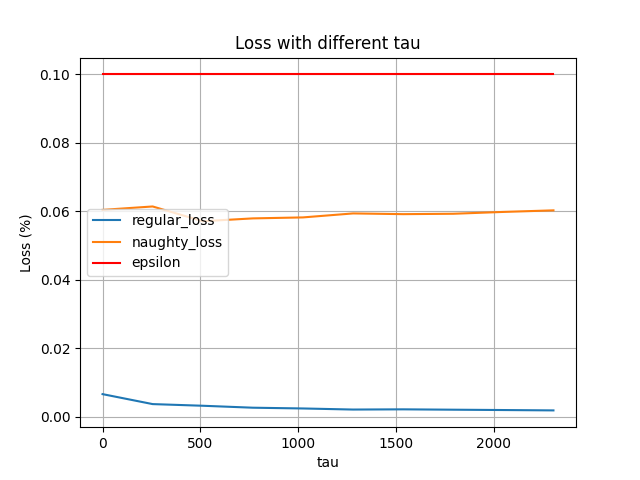

Values plotted in this chart, from the file beside it:
tau, regular_loss, naughty_loss
0, 0.006607, 0.06043
256, 0.003695, 0.06142
512, 0.003210, 0.05711
768, 0.002641, 0.05794
1024, 0.002419, 0.05823
1280, 0.002102, 0.05939
1536, 0.002164, 0.05918
1792, 0.002058, 0.05929
2048, 0.001960, 0.05983
2304, 0.001854, 0.06029
2560, 0.001788, 0.06031
3072, 0.001712, 0.06069
3584, 0.001454, 0.05686
4096, 0.001200, 0.05114
4608, 0.000659, 0.03234
5120, 0.000810, 0.0392
6144, 0.000404, 0.02774
7168, 0.000573, 0.05017
8192, 0.000412, 0.04515
9216, 0.000202, 0.02972
10240, 0.000531, 0.06502
12288, 0.000377, 0.05635
14336, 0.000427, 0.06494
16384, 0.000277, 0.03541
18432, 0.000246, 0.03797
20480, 0.000409, 0.06437
24576, 0.000334, 0.0565
28672, 0.000255, 0.03712
32768, 0.000203, 0.04351
36864, 0.000133, 0.02973
40960, 0.000153, 0.03117
49152, 0.000145, 0.03234
57344, 0.000097, 0.02672
65536, 0.000189, 0.0411
73728, 0.000202, 0.04286
81920, 0.000156, 0.03258
98304, 0.000102, 0.02972
114688, 0.000087, 0.02783
131072, 0.000100, 0.0289
147456, 0.000182, 0.04539
163840, 0.000202, 0.05246
196608, 0.000143, 0.03864
229376, 0.000108, 0.02806
262144, 0.000091, 0.02476
294912, 0.000143, 0.04808
327680, 0.000147, 0.05994
393216, 0.000070, 0.02901
458752, 0.000111, 0.03102
524288, 0.000129, 0.04399
589824, 0.000125, 0.05316
655360, 0.000091, 0.04864
786432, 0.000095, 0.05549
917504, 0.000098, 0.04605
1048576, 0.000061, 0.04097
1179648, 0.000062, 0.05368
1310720, 0.000035, 0.04077
1572864, 0.000000, 0.01952
1835008, 0.000000, 0.05492
2097152, 0.000000, 0.06196
2359296, 0.000000, 0.0614
... 30 more rows
